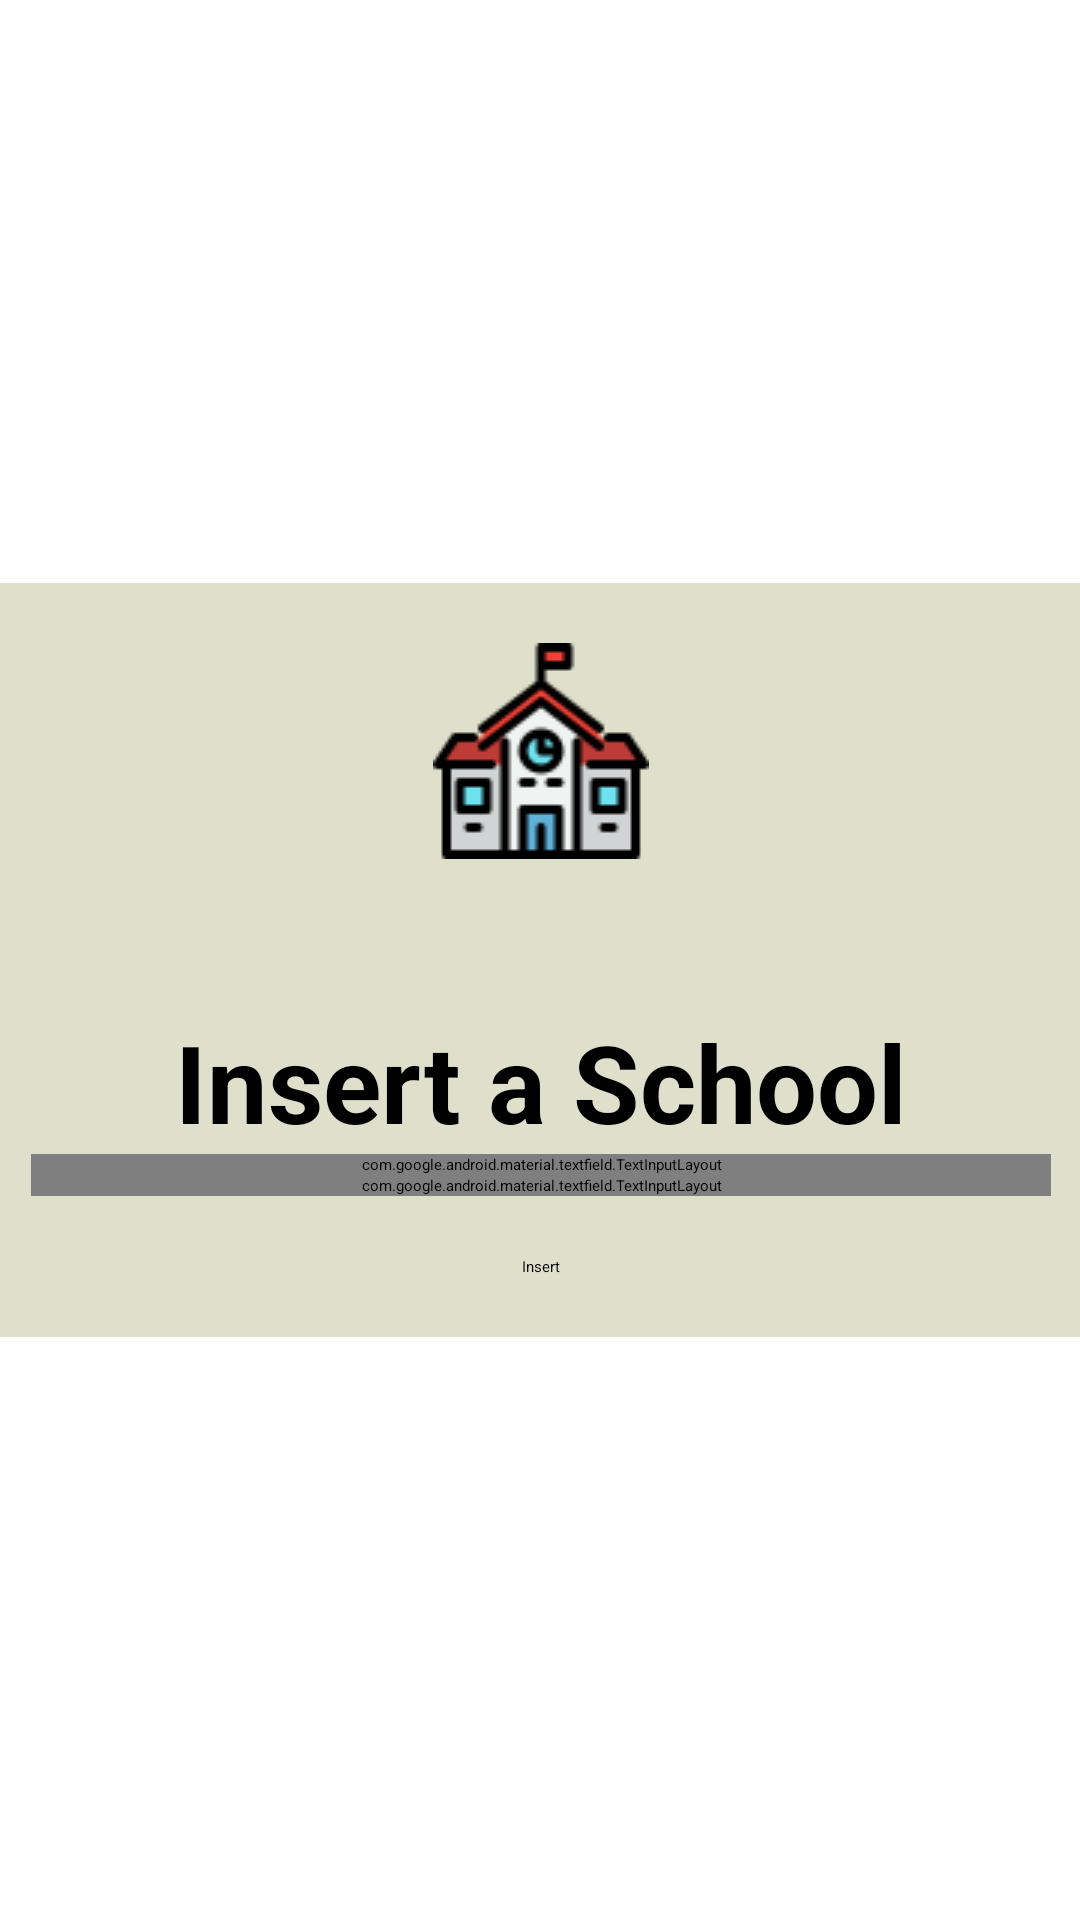

Produce the Android XML layout that renders to this screen, including the resource entries it uses.
<!-- AndroidManifest.xml: application theme Theme.Day9_SavingData_HaiNM18 -->
<!-- res/layout/fragment_insert_school.xml -->
<?xml version="1.0" encoding="utf-8"?>
<androidx.constraintlayout.widget.ConstraintLayout xmlns:android="http://schemas.android.com/apk/res/android"
    xmlns:app="http://schemas.android.com/apk/res-auto"
    android:layout_width="match_parent"
    android:layout_height="match_parent">

    <androidx.constraintlayout.widget.ConstraintLayout
        android:layout_width="400dp"
        android:layout_height="wrap_content"
        android:background="@color/bone"
        android:padding="20dp"
        app:layout_constraintBottom_toBottomOf="parent"
        app:layout_constraintEnd_toEndOf="parent"
        app:layout_constraintStart_toStartOf="parent"
        app:layout_constraintTop_toTopOf="parent">

        <ImageView
            android:id="@+id/schoolLogo"
            android:layout_width="wrap_content"
            android:layout_height="wrap_content"
            android:src="@drawable/ic_baseline_school_24"
            app:layout_constraintEnd_toEndOf="parent"
            app:layout_constraintStart_toStartOf="parent"
            app:layout_constraintTop_toTopOf="parent" />

        <TextView
            android:id="@+id/insertSchoolTitle"
            android:layout_width="wrap_content"
            android:layout_height="wrap_content"
            android:layout_marginTop="50dp"
            android:text="@string/insert_a_school"
            android:textSize="36dp"
            android:textStyle="bold"
            app:layout_constraintEnd_toEndOf="parent"
            app:layout_constraintStart_toStartOf="parent"
            app:layout_constraintTop_toBottomOf="@id/schoolLogo" />

        <com.google.android.material.textfield.TextInputLayout
            android:id="@+id/editSchoolName"
            style="@style/Widget.MaterialComponents.TextInputLayout.OutlinedBox"
            android:layout_width="match_parent"
            android:layout_height="wrap_content"
            android:layout_marginHorizontal="10dp"
            android:hint="@string/school_name"
            app:layout_constraintTop_toBottomOf="@id/insertSchoolTitle">

            <com.google.android.material.textfield.TextInputEditText
                android:layout_width="match_parent"
                android:layout_height="wrap_content" />
        </com.google.android.material.textfield.TextInputLayout>

        <com.google.android.material.textfield.TextInputLayout
            android:id="@+id/editSchoolAddress"
            style="@style/Widget.MaterialComponents.TextInputLayout.OutlinedBox"
            android:layout_width="match_parent"
            android:layout_height="wrap_content"
            android:layout_marginHorizontal="10dp"
            android:hint="@string/school_address"
            app:layout_constraintTop_toBottomOf="@id/editSchoolName">

            <com.google.android.material.textfield.TextInputEditText
                android:layout_width="match_parent"
                android:layout_height="wrap_content" />
        </com.google.android.material.textfield.TextInputLayout>

        <Button
            android:id="@+id/btnInsertSchool"
            android:layout_width="wrap_content"
            android:layout_height="wrap_content"
            android:layout_marginVertical="20dp"
            android:text="@string/insert"
            app:layout_constraintEnd_toEndOf="parent"
            app:layout_constraintStart_toStartOf="parent"
            app:layout_constraintTop_toBottomOf="@+id/editSchoolAddress" />
    </androidx.constraintlayout.widget.ConstraintLayout>
</androidx.constraintlayout.widget.ConstraintLayout>
<!-- resources referenced by this layout -->
<resources>
  <color name="bone">#DEE0CB</color>
  <!-- drawable ic_baseline_school_24: png bitmap (drawable-v24, 2749 bytes) -->
  <string name="insert">Insert</string>
  <string name="insert_a_school">Insert a School</string>
  <string name="school_address">School Address</string>
  <string name="school_name">School Name</string>
  <style name="Theme.Day9_SavingData_HaiNM18" parent="Theme.MaterialComponents.DayNight.DarkActionBar">
          
          <item name="colorPrimary">@color/purple_200</item>
          <item name="colorPrimaryVariant">@color/purple_700</item>
          <item name="colorOnPrimary">@color/black</item>
          
          <item name="colorSecondary">@color/teal_200</item>
          <item name="colorSecondaryVariant">@color/teal_200</item>
          <item name="colorOnSecondary">@color/black</item>
          
          <item name="android:statusBarColor" tools:targetApi="l">?attr/colorPrimaryVariant</item>
          
      </style>
  <color name="purple_200">#FFBB86FC</color>
  <color name="purple_700">#FF3700B3</color>
  <color name="black">#FF000000</color>
  <color name="teal_200">#FF03DAC5</color>
</resources>
